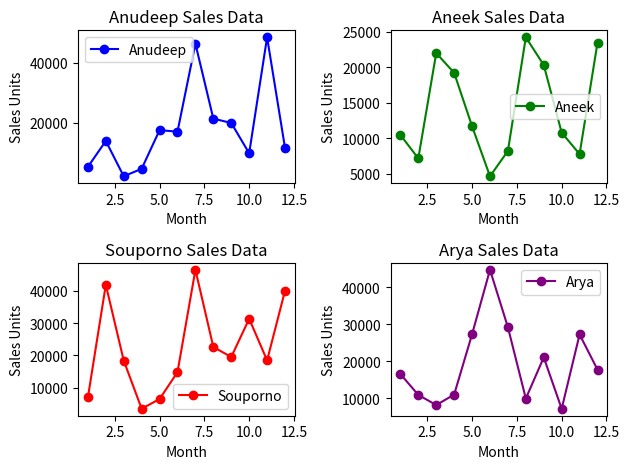

The matplotlib source for this figure:
# import matplotlib.pyplot as plt
# import numpy as np

# anudeep = np.random.randint(2000,50000,12)
# aneek = np.random.randint(1000,30000,12)
# souporno = np.random.randint(3000,60000,12)
# arya = np.random.randint(1500,45000,12)

# months = [1,2,3,4,5,6,7,8,9,10,11,12]

# plt.subplot(2, 2, 1)
# plt.bar(months, anudeep, color='blue', label='Anudeep')
# plt.title('Anudeep Sales Data')
# plt.xlabel('Month')
# plt.ylabel('Sales Units')
# #plt.grid()
# plt.legend()

# plt.subplot(2, 2, 2)
# plt.bar(months, aneek, color='green', label='Aneek')
# plt.title('Aneek Sales Data')
# plt.xlabel('Month')
# plt.ylabel('Sales Units')
# #plt.grid()
# plt.legend()

# plt.subplot(2, 2, 3)
# plt.bar(months, souporno, color='red', label='Souporno')
# plt.title('Souporno Sales Data')
# plt.xlabel('Month')
# plt.ylabel('Sales Units')
# #plt.grid()
# plt.legend()

# plt.subplot(2, 2, 4)
# plt.bar(months, arya, color='purple', label='Arya')
# plt.title('Arya Sales Data')
# plt.xlabel('Month')
# plt.ylabel('Sales Units')
# #plt.grid()
# plt.legend()

# # plt.tight_layout()
# plt.show()





# import matplotlib.pyplot as plt
# import numpy as np
# import pandas as pd


# data={
#     'months': [1,2,3,4,5,6,7,8,9,10,11,12],
#     'anudeep': np.random.randint(2000,50000,12),
#     'aneek': np.random.randint(1000,30000,12),
#     'souporno':  np.random.randint(3000,60000,12),
#     'arya': np.random.randint(1500,45000,12)    
# }

# df = pd.DataFrame(data)

# plt.subplot(2, 2, 1)
# df.plot(x='months', y='anudeep', kind='line', marker='o', color='blue', label='Anudeep')
# plt.title('Anudeep Sales Data')
# plt.xlabel('Month')
# plt.ylabel('Sales Units')



# plt.subplot(2, 2, 2)
# df.plot(x='months', y='aneek', kind='line', marker='o', color='green', label='Aneek')
# plt.title('Aneek Sales Data')
# plt.xlabel('Month')
# plt.ylabel('Sales Units')


# plt.subplot(2, 2, 3)
# df.plot(x='months', y='souporno', kind='line', marker='o', color='red', label='Souporno')
# plt.title('Souporno Sales Data')
# plt.xlabel('Month')
# plt.ylabel('Sales Units')


# plt.subplot(2, 2, 4)
# df.plot(x='months', y='arya', kind='line', marker='o', color='purple', label='Arya')
# plt.title('Arya Sales Data')
# plt.xlabel('Month')
# plt.ylabel('Sales Units')


# plt.tight_layout()
# plt.show()



import matplotlib.pyplot as plt
import numpy as np
import pandas as pd

data={
    'months': [1,2,3,4,5,6,7,8,9,10,11,12],
    'anudeep': np.random.randint(2000,50000,12),
    'aneek': np.random.randint(1000,30000,12),
    'souporno':  np.random.randint(3000,60000,12),
    'arya': np.random.randint(1500,45000,12)    
}

df = pd.DataFrame(data)

plt.subplot(2, 2, 1)
df.plot(x='months', y='anudeep', kind='line', marker='o', color='blue', label='Anudeep', ax=plt.gca())
plt.title('Anudeep Sales Data')
plt.xlabel('Month')
plt.ylabel('Sales Units')

plt.subplot(2, 2, 2)
df.plot(x='months', y='aneek', kind='line', marker='o', color='green', label='Aneek', ax=plt.gca())
plt.title('Aneek Sales Data')
plt.xlabel('Month')
plt.ylabel('Sales Units')

plt.subplot(2, 2, 3)
df.plot(x='months', y='souporno', kind='line', marker='o', color='red', label='Souporno', ax=plt.gca())
plt.title('Souporno Sales Data')
plt.xlabel('Month')
plt.ylabel('Sales Units')

plt.subplot(2, 2, 4)
df.plot(x='months', y='arya', kind='line', marker='o', color='purple', label='Arya', ax=plt.gca())
plt.title('Arya Sales Data')
plt.xlabel('Month')
plt.ylabel('Sales Units')

plt.tight_layout()
plt.show()
